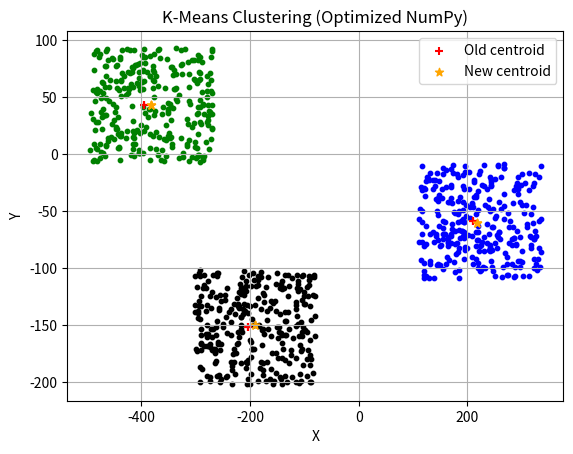

Source code (Python):
"""
----- Using Numpy -----
"""
import random as r
import numpy as np
import matplotlib.pyplot as plt
import time

start_time = time.time()

COLORS = ['green', 'blue', 'black', 'purple']
MAX_X = 500
MAX_Y = 200
CENTROIDS = np.random.randint(3, 4)
POINTS_PER_CENTROID = 300

centroids_cord = np.array([
    [
        r.randint(-MAX_X + MAX_X // 5, MAX_X - MAX_X // 5),
        r.randint(-MAX_Y + MAX_Y // 5, MAX_Y - MAX_Y // 5)
    ]
    for _ in range(CENTROIDS)
])

rand_clst_points = []
for centroid in centroids_cord:
    cluster_points = [
        [
            r.randint(centroid[0] - MAX_X // 5, centroid[0] + MAX_X // 4),
            r.randint(centroid[1] - MAX_Y // 4, centroid[1] + MAX_Y // 4)
        ]
        for _ in range(POINTS_PER_CENTROID)
    ]
    rand_clst_points.extend(cluster_points)

rand_clst_points = np.array(rand_clst_points)

def assign_points(points, centroids):
    distances = np.linalg.norm(points[:, np.newaxis] - centroids, axis=2)
    return np.argmin(distances, axis=1)

def calculate_new_centroids(points, labels, num_centroids):
    new_centroids = []
    for i in range(num_centroids):
        cluster_points = points[labels == i]
        if len(cluster_points) > 0:  # Avoid division by zero
            new_centroids.append(np.mean(cluster_points, axis=0))
        else:
            new_centroids.append([0, 0])  # Fallback for empty clusters
    return np.array(new_centroids)

def k_means(points, initial_centroids, iterations):
    centroids = initial_centroids
    for _ in range(iterations):
        labels = assign_points(points, centroids)
        centroids = calculate_new_centroids(points, labels, len(centroids))
    return centroids, labels

def plot_clusters(points, initial_centroids, final_centroids, labels):
    for i in range(len(initial_centroids)):
        cluster_points = points[labels == i]
        plt.scatter(cluster_points[:, 0], cluster_points[:, 1], color=COLORS[i % len(COLORS)], s=10)

        plt.scatter(initial_centroids[:, 0],
            initial_centroids[:, 1],
            color='red',
            marker='+',
            label='Old centroid' if i == 0 else None
        )
        plt.scatter(final_centroids[:, 0],
            final_centroids[:, 1],
            color='orange',
            marker='*',
            label='New centroid' if i == 0 else None
        )

    plt.xlabel('X')
    plt.ylabel('Y')
    plt.title('K-Means Clustering (Optimized NumPy)')
    plt.grid(True)
    plt.legend()

final_centroids, labels = k_means(rand_clst_points, centroids_cord, 500)

plot_clusters(rand_clst_points, centroids_cord, final_centroids, labels)

end_time = time.time()
print(f'Program time: {end_time - start_time:.2f} seconds')
plt.show()